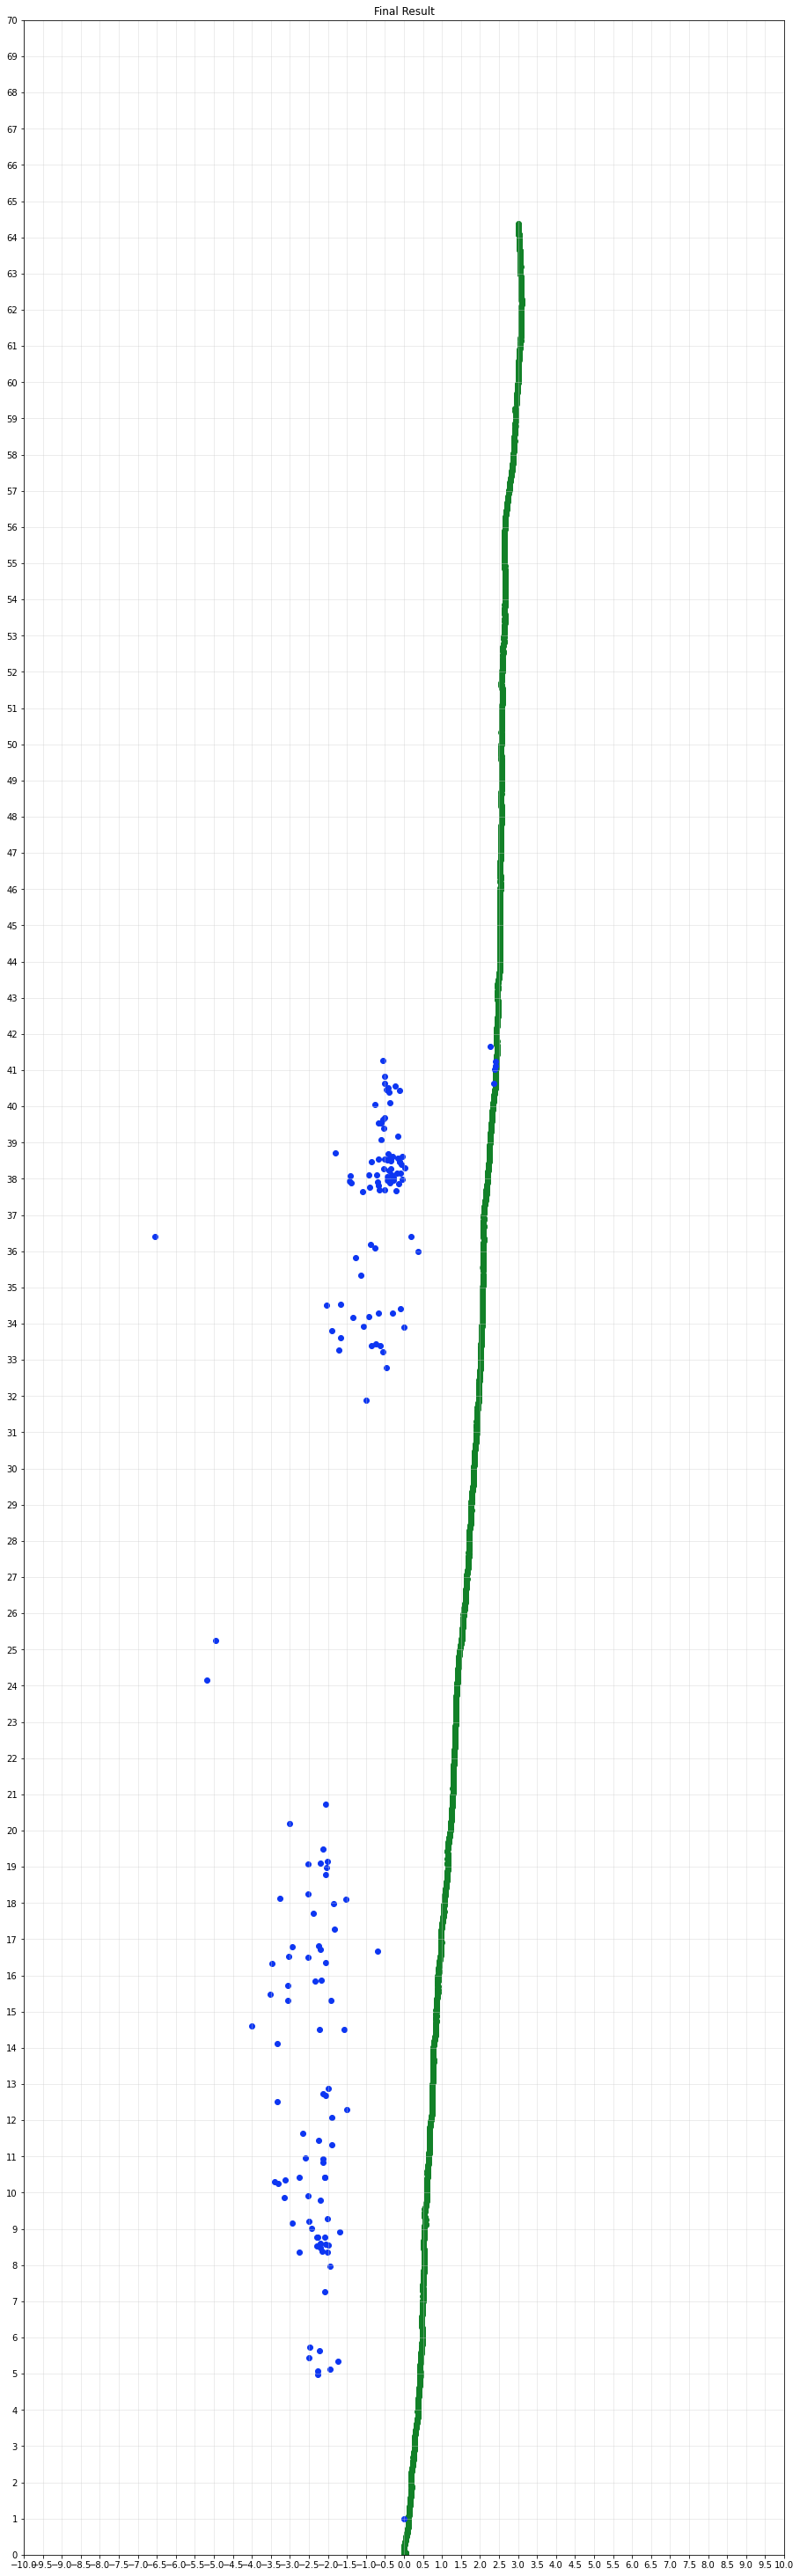

The data file committed next to this chart (first rows):
, 0, 1
0, -2.273, 4.972
1, -1.95, 5.121
2, -2.478, 5.73
3, -2.497, 5.43
4, -1.745, 5.341
5, -2.223, 5.632
6, -2.267, 5.064
7, -2.083, 7.264
8, -1.935, 7.96
9, -2.751, 8.346
10, -2.073, 8.759
11, -2.153, 8.39
12, -1.979, 8.553
13, -2.009, 8.354
14, -2.056, 8.568
15, -2.199, 8.59
16, -2.205, 8.466
17, -2.261, 8.767
18, -2.294, 8.762
19, -1.687, 8.923
20, -2.291, 8.533
21, -2.512, 9.902
22, -2.017, 9.286
23, -2.431, 9.022
24, -2.938, 9.167
25, -2.494, 9.217
26, -2.194, 9.779
27, -3.135, 9.86
28, -3.403, 10.29
29, -2.584, 10.96
30, -3.128, 10.35
31, -3.313, 10.26
32, -2.129, 10.94
33, -2.091, 10.43
34, -2.128, 10.85
35, -2.745, 10.43
36, -2.086, 10.42
37, -1.901, 11.31
38, -2.247, 11.44
39, -2.671, 11.63
40, -2.058, 12.69
41, -3.341, 12.51
42, -1.895, 12.08
43, -1.991, 12.89
44, -2.118, 12.72
45, -1.514, 12.29
46, -3.998, 14.61
47, -3.339, 14.12
48, -2.218, 14.51
49, -1.564, 14.51
50, -3.519, 15.47
51, -2.167, 15.87
52, -3.055, 15.71
53, -2.343, 15.83
54, -1.913, 15.31
55, -3.063, 15.3
56, -2.204, 16.72
57, -2.248, 16.8
58, -3.473, 16.34
59, -2.94, 16.79
... 108 more rows
